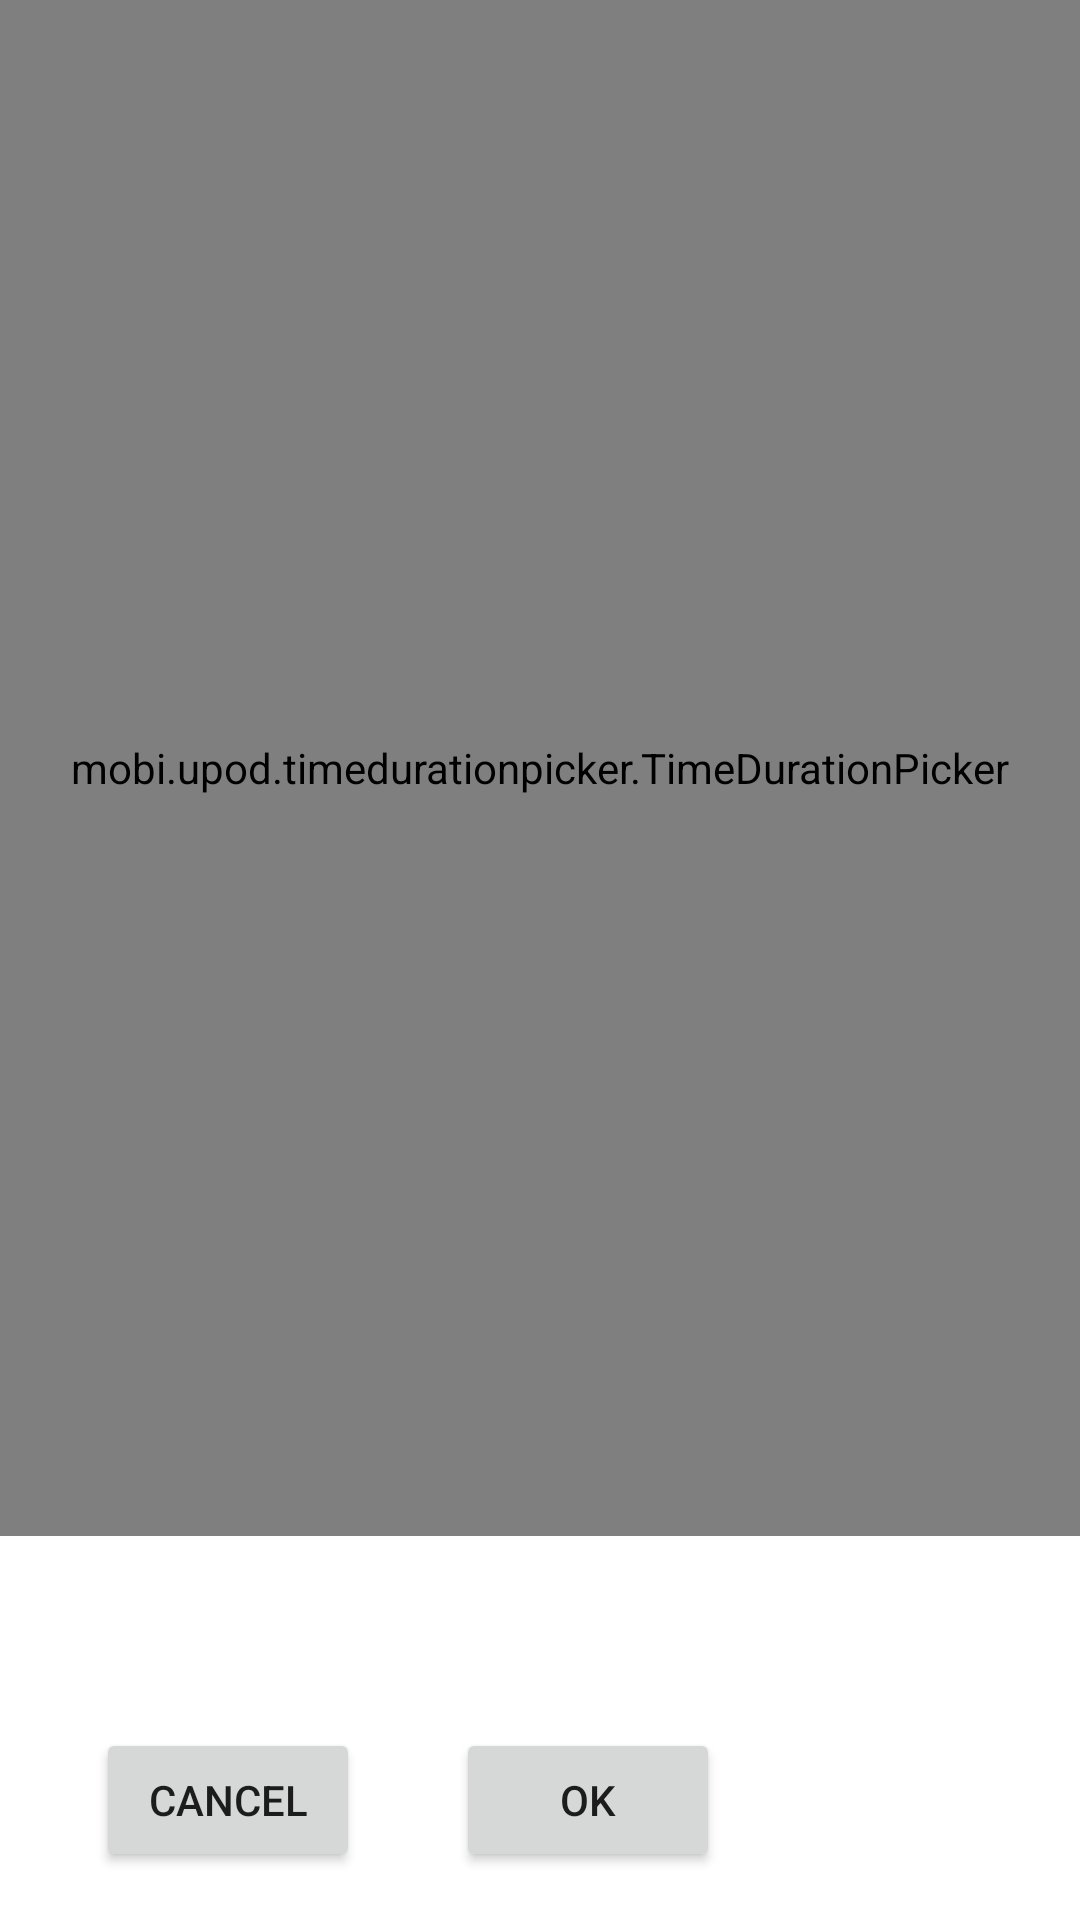

Reconstruct the res/layout file that produces this screen, plus the resources it refers to.
<!-- AndroidManifest.xml: application theme Theme.Metronom -->
<!-- res/layout/activity_duration_picker.xml -->
<?xml version="1.0" encoding="utf-8"?>
<androidx.constraintlayout.widget.ConstraintLayout xmlns:android="http://schemas.android.com/apk/res/android"
    xmlns:app="http://schemas.android.com/apk/res-auto"
    xmlns:tools="http://schemas.android.com/tools"
    android:layout_width="match_parent"
    android:layout_height="match_parent"
    tools:context=".CustomClasses.Timer.CountDownDurationPicker">

    <mobi.upod.timedurationpicker.TimeDurationPicker
        android:id="@+id/timeDurationInput"
        style="@style/Widget.TimeDurationPicker.Large"
        android:layout_width="match_parent"
        android:layout_height="0dp"
        android:layout_gravity="center_horizontal"
        android:layout_marginBottom="64dp"
        android:layout_weight="1"
        app:layout_constraintBottom_toTopOf="@+id/btnCancel"
        app:layout_constraintEnd_toEndOf="parent"
        app:layout_constraintStart_toStartOf="parent"
        app:layout_constraintTop_toTopOf="parent" />

    <Button
        android:id="@+id/btnOk"
        android:layout_width="wrap_content"
        android:layout_height="wrap_content"
        android:layout_marginStart="32dp"
        android:layout_marginTop="64dp"
        android:layout_marginBottom="16dp"
        android:text="@android:string/ok"
        app:layout_constraintBottom_toBottomOf="parent"
        app:layout_constraintStart_toEndOf="@+id/btnCancel"
        app:layout_constraintTop_toBottomOf="@+id/timeDurationInput" />

    <Button
        android:id="@+id/btnCancel"
        android:layout_width="wrap_content"
        android:layout_height="wrap_content"
        android:layout_marginStart="32dp"
        android:layout_marginBottom="16dp"
        android:text="@android:string/cancel"
        app:layout_constraintBottom_toBottomOf="parent"
        app:layout_constraintStart_toStartOf="parent" />

</androidx.constraintlayout.widget.ConstraintLayout>
<!-- resources referenced by this layout -->
<resources>
  <style name="Theme.Metronom" parent="Theme.MaterialComponents.DayNight.NoActionBar">
          
          <item name="colorPrimary">@color/purple_500</item>
          <item name="colorPrimaryVariant">@color/purple_700</item>
          <item name="colorOnPrimary">@color/white</item>
          
          <item name="colorSecondary">@color/teal_200</item>
          <item name="colorSecondaryVariant">@color/teal_700</item>
          <item name="colorOnSecondary">@color/black</item>
          
          <item name="android:statusBarColor" tools:targetApi="l">?attr/colorPrimaryVariant</item>
          
      </style>
  <!-- not gathered from this repository: default colours our renderer supplied (Android Studio template values) -->
  <color name="purple_500">#FF6200EE</color>
  <color name="purple_700">#FF3700B3</color>
  <color name="teal_200">#FF03DAC5</color>
  <color name="teal_700">#FF018786</color>
  <color name="black">#FF000000</color>
  <color name="white">#FFFFFFFF</color>
</resources>
